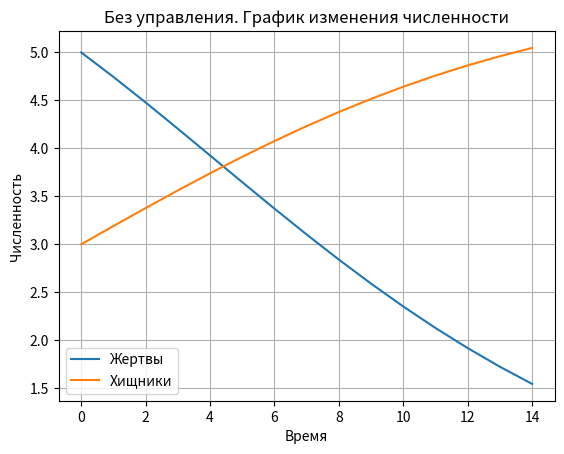
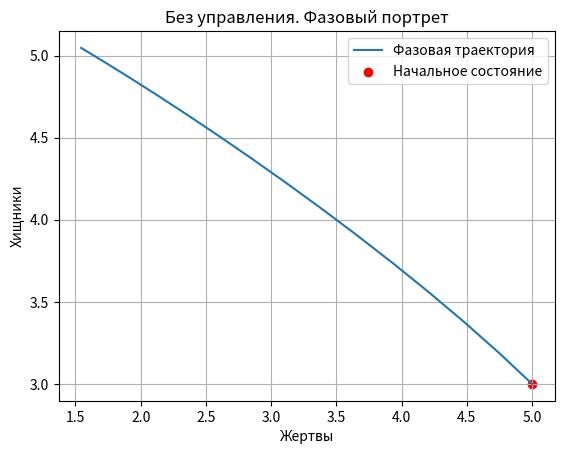

Reproduce these figures in Python, in order.
import numpy as np
from scipy import integrate
import matplotlib.pyplot as plt
import random as rand
from typing import List

x0 = 5
y0 = 3
t0 = .01
u_max = 10
x_desirable = 0
a = 3
b = 2.7
c = 2
m = 1
w1 = .05
w2 = .1


class EquationSystem:
    x: float
    y: float
    is_controllable: bool
    # -----------------------------
    xx: List[float]
    yy: List[float]

    def __init__(self, is_controllable=True):
        self.is_controllable = is_controllable
        self.x = x0
        self.y = y0
        self.xx = []
        self.yy = []

    def x_1(self):
        return self.x + t0 * (a * self.x - b * self.x * self.y)

    def y_1(self):
        return self.y + t0 * (-c * self.y + m * self.x * self.y + self.u())

    def epoch(self):
        x = self.x_1()
        y = self.y_1()
        self.x = x
        self.y = y

    def err(self):
        return rand.normalvariate(0, 1)

    def u(self):
        if not self.is_controllable:
            return 0
        tmp = (self.fi_1() - w1 * (self.y - self.fi()) - self.y) / t0 - m * self.x * self.y + c * self.y
        if tmp < 0:
            tmp = 0
        elif tmp > u_max:
            tmp = u_max
        print(tmp)
        return tmp

    def fi(self):
        return (self.x - x_desirable) * (w2 + 1) / (b * self.x * t0) + a / b

    def fi_1(self):
        return (self.x_1() - x_desirable) * (w2 + 1) / (b * self.x_1() * t0) + a / b

    def train(self, epoch_count: int):
        for i in range(epoch_count):
            self.xx.append(self.x)
            self.yy.append(self.y)
            try:
                self.epoch()
            except RuntimeError as ex:
                print('count of executed epoch = ', i + 1)
                print(ex)
                break


if __name__ == '__main__':
    es = EquationSystem(is_controllable=True)
    es.train(15)
    plt.figure(1)
    plt.title("Без управления. График изменения численности")
    plt.ylabel('Численность')
    plt.xlabel('Время')
    plt.plot(es.xx)
    plt.plot(es.yy)
    plt.grid()
    plt.legend(('Жертвы', 'Хищники'))

    plt.figure(2)
    plt.title("Без управления. Фазовый портрет")
    plt.ylabel('Хищники')
    plt.xlabel('Жертвы')
    plt.plot(es.xx, es.yy, label='Фазовая траектория')
    plt.scatter(es.xx[0], es.yy[0], c='red', label='Начальное состояние')
    plt.grid()
    plt.legend()

    # # С управлением
    # is_controllable = True
    # plt.figure(3)
    # plt.title("С управлением. График изменения численности")
    # plt.ylabel('Численность')
    # plt.xlabel('Время')
    # plt.plot(es.xx)
    # plt.plot(es.yy)
    # plt.grid()
    # plt.legend(('Жертвы', 'Хищники'))
    #
    # plt.figure(4)
    # plt.title("С управлением. Фазовый портрет")
    # plt.ylabel('Хищники')
    # plt.xlabel('Жертвы')
    # plt.plot(es.xx, es.yy, label='Фазовая траектория')
    # plt.scatter(es.xx[0], es.yy[0], c='red', label='Начальное состояние')
    # plt.grid()
    # plt.legend()

    plt.show()
